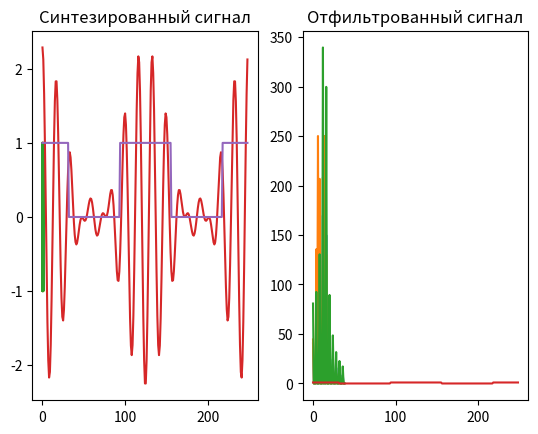

Generate this figure with matplotlib:
import math
import numpy as np
import matplotlib.pyplot as plt
from numpy.fft import rfft
from scipy.signal import butter, filtfilt


def create_harmonic(length, points_count, frequency):
    x = np.arange(0, length, length/points_count)
    y = np.sin(np.pi * 2 * frequency * x)

    return x, y


def create_digital(length, points_count, frequency):
    x, y = create_harmonic(length, points_count, frequency)

    for i in range((len(y))):
        if y[i] > 0:
            y[i] = 1
        else:
            y[i] = 0

    return x, y


def create_spectrum(y):
    yf = rfft(y)
    yf = yf[1: len(yf) // 2]
    return np.abs(yf)


def create_amplitude_modulation(length, points_count, frequency):
    x, yH = create_harmonic(length, points_count, frequency)
    x, yD = create_digital(length, points_count, 2)
    yA = []
    for i in range(len(x)):
        yA.append(yH[i] * yD[i])
    return x, yA


def create_frequency_modulation(length, points_count, frequency1, frequency2):
    x, yH1 = create_harmonic(length, points_count, frequency1)
    x, yH2 = create_harmonic(length, points_count, frequency2)
    x, yD = create_digital(length, points_count, 2)
    yF = []
    for i in range(len(x)):
        if yD[i] == 1:
            yF.append(yH1[i])
        else:
            yF.append(yH2[i])
    return x, yF


def create_phase_modulation(length, points_count, frequency):
    x, yH = create_harmonic(length, points_count, frequency)
    x, yD = create_digital(length, points_count, 2)
    yP = []
    for i in range(len(x)):
        if yD[i] == 1:
            yP.append(yH[i])
        else:
            yP.append(-yH[i])
    return x, yP


def synthesis_signal(spector):
    sintez = []
    for i in range(len(spector)):
        if np.abs(spector[i]) < 100:
            sintez.append(0)
        else:
            sintez.append(np.abs(spector[i]))

    y_synthesis = np.fft.ifft(np.array(sintez))
    return y_synthesis


def filter_signal(y):
    b, a = butter(5, 0.1)
    filtered_data = filtfilt(b, a, np.abs(y))

    a_y = list()
    for i in range(len(filtered_data)):
        if filtered_data[i] > 1:
            a_y.append(1)
        else:
            a_y.append(0)
    plt.plot(a_y)
    # plt.show()
    return a_y


if __name__ == '__main__':
    xA, yA = create_amplitude_modulation(1, 1000, 16)
    plt.subplot(1, 2, 1)
    plt.title("Амплитудная модуляция")
    plt.plot(xA, yA)

    yAS = create_spectrum(yA)
    plt.subplot(1, 2, 2)
    plt.title("Спектр амплитудной модуляция")
    plt.plot(yAS[1: 40])

    plt.show()

    xF, yF = create_frequency_modulation(1, 1000, 16, 8)
    plt.subplot(1, 2, 1)
    plt.title("Частотная модуляции")
    plt.plot(xF, yF)

    yFS = create_spectrum(yF)
    plt.subplot(1, 2, 2)
    plt.title("Спектр частотной модуляции")
    plt.plot(yFS[1: 40])

    plt.show()

    xP, yP = create_phase_modulation(1, 1000, 16)
    plt.subplot(1, 2, 1)
    plt.title("Фазовая модуляция")
    plt.plot(xP, yP)

    yPS = create_spectrum(yP)
    plt.subplot(1, 2, 2)
    plt.title("Спектр фазовой модуляции")
    plt.plot(yPS[1: 40])

    plt.show()

    y_synthesis = synthesis_signal(yAS)
    plt.subplot(1, 2, 1)
    plt.title("Синтезированный сигнал")
    plt.plot(y_synthesis)

    y_filtered = filter_signal(y_synthesis)
    plt.subplot(1, 2, 2)
    plt.title("Отфильтрованный сигнал")
    plt.plot(y_filtered)

    plt.show()
